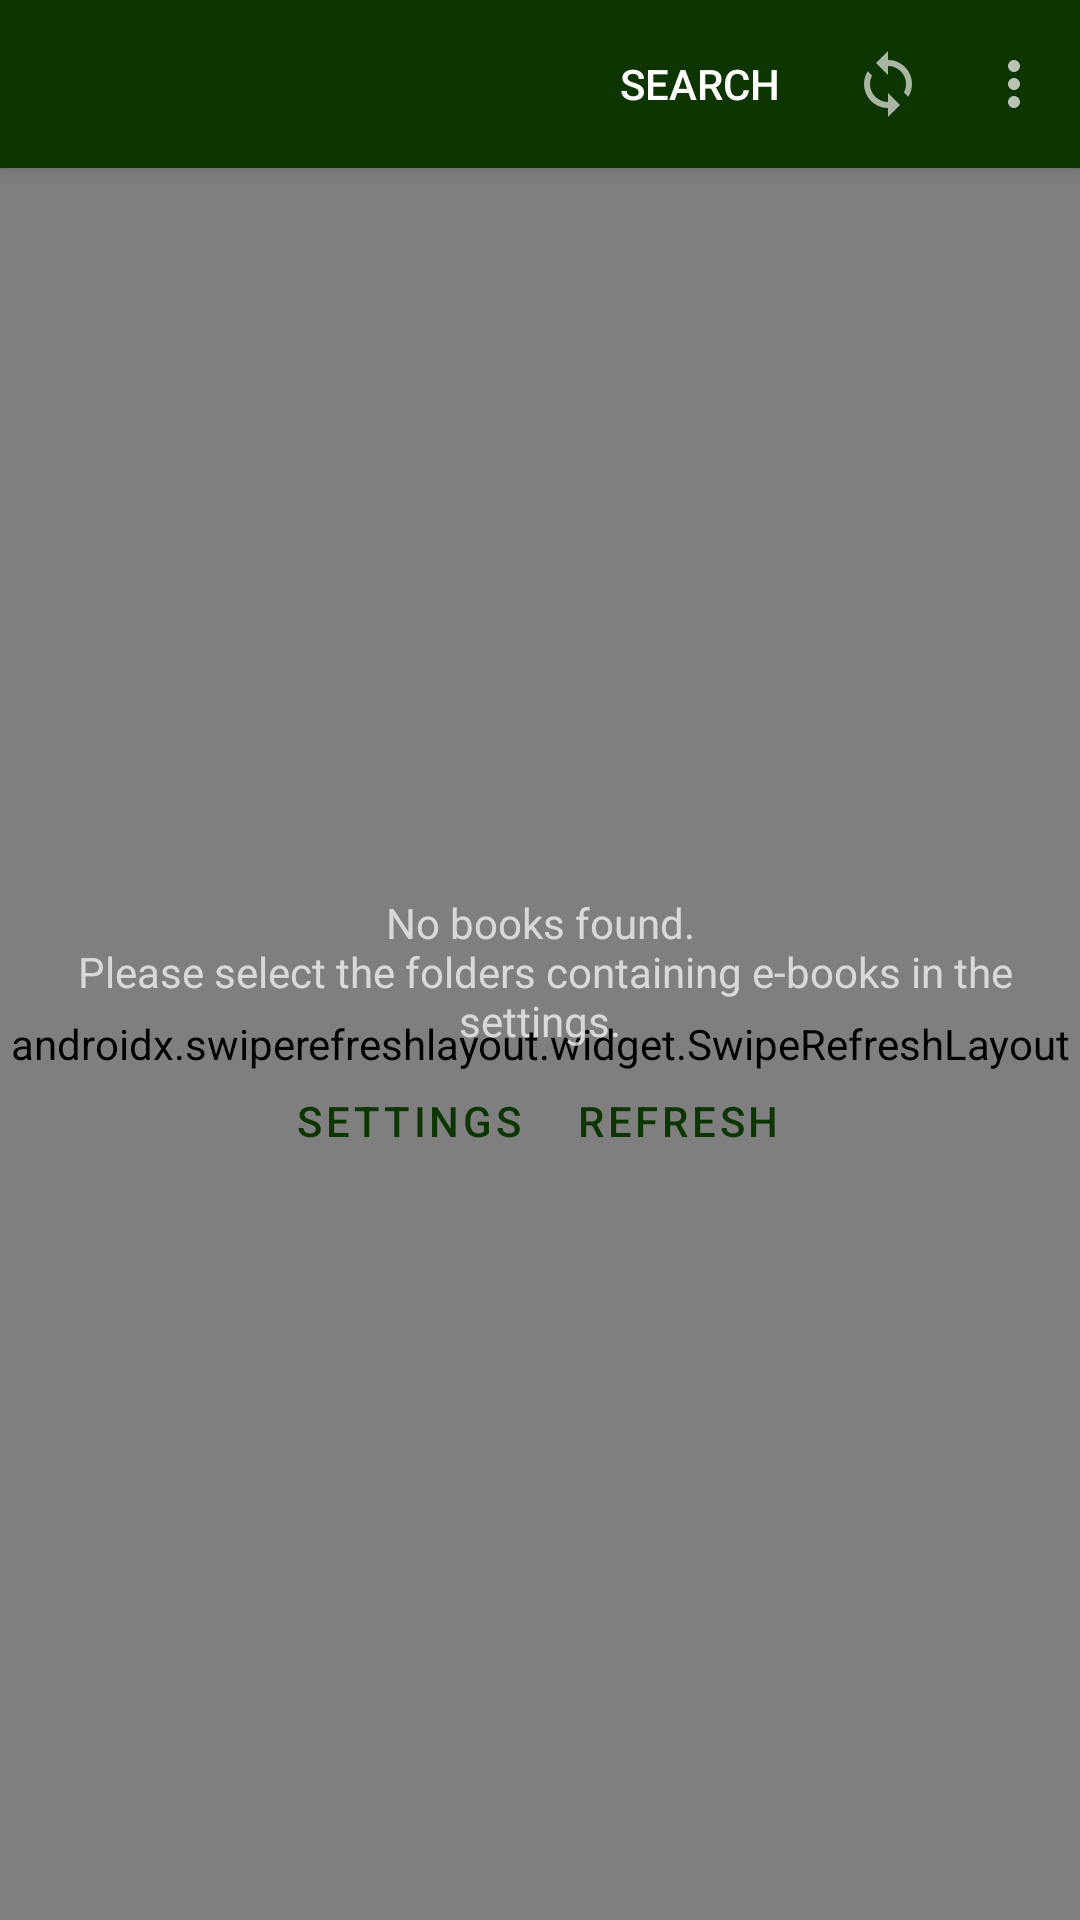

Here is an Android app screen rendered from its layout file. Give the layout XML and the strings, colors and styles it references.
<!-- AndroidManifest.xml: application theme AppTheme -->
<!-- res/layout/activity_main.xml -->
<?xml version="1.0" encoding="utf-8"?>
<RelativeLayout
        xmlns:android="http://schemas.android.com/apk/res/android"
        xmlns:tools="http://schemas.android.com/tools"
        xmlns:app="http://schemas.android.com/apk/res-auto"
        tools:context=".MainActivity"
        android:orientation="vertical"
        android:layout_width="match_parent"
        android:layout_height="match_parent">
    <androidx.appcompat.widget.Toolbar
            android:id="@+id/toolbar"
            android:layout_width="match_parent"
            android:layout_height="?attr/actionBarSize"
            android:background="?attr/colorPrimary"
            android:elevation="4dp"
            tools:ignore="UnusedAttribute" app:menu="@menu/menu"/>
    <androidx.swiperefreshlayout.widget.SwipeRefreshLayout
            android:layout_width="match_parent"
            android:layout_height="match_parent"
            android:id="@+id/refresh"
            android:layout_below="@+id/toolbar">
        <androidx.recyclerview.widget.RecyclerView
                android:layout_width="match_parent"
                android:layout_height="match_parent"
                android:id="@+id/list"
                tools:listitem="@layout/list_epub"

                android:clipToPadding="false"
                android:paddingStart="?attr/listPreferredItemPaddingLeft"
                android:paddingEnd="?attr/listPreferredItemPaddingRight"
                android:paddingTop="?attr/listPreferredItemPaddingStart"

                app:layoutManager="androidx.recyclerview.widget.LinearLayoutManager"
                android:visibility="gone">
        </androidx.recyclerview.widget.RecyclerView>
    </androidx.swiperefreshlayout.widget.SwipeRefreshLayout>
    <LinearLayout
            android:orientation="vertical"
            android:layout_width="match_parent"
            android:layout_height="match_parent" android:id="@+id/listClear"
            android:gravity="center" android:layout_below="@+id/toolbar">
        <TextView
                android:text="@string/list_clear_msg"
                android:layout_width="match_parent"
                android:layout_height="wrap_content"
                android:id="@+id/textView3" android:gravity="center"/>
        <LinearLayout
                android:orientation="horizontal"
                android:layout_width="match_parent"
                android:layout_height="wrap_content" android:gravity="center"
                style="?android:attr/buttonBarStyle">
            <Button
                    android:text="@string/title_activity_settings_main"
                    android:layout_width="wrap_content"
                    android:layout_height="wrap_content" android:id="@+id/listClearSetting"
                    android:onClick="startSettings"
                    style="?android:attr/buttonBarButtonStyle"/>
            <Button
                    android:text="@string/action_refresh"
                    android:layout_width="wrap_content"
                    android:layout_height="wrap_content" android:id="@+id/listClearRefresh"
                    android:onClick="onRefresh"
                    style="?android:attr/buttonBarButtonStyle"/>
        </LinearLayout>
    </LinearLayout>
    <ProgressBar
            style="@style/Widget.AppCompat.ProgressBar.Horizontal"
            android:layout_width="match_parent"
            android:layout_height="wrap_content"
            android:id="@+id/progressBar" android:visibility="gone"
            android:layout_below="@+id/toolbar" android:layout_marginTop="-6dp"/>
</RelativeLayout>
<!-- res/layout/list_epub.xml (included above) -->
<?xml version="1.0" encoding="utf-8"?>
<com.google.android.material.card.MaterialCardView
        xmlns:android="http://schemas.android.com/apk/res/android"
        xmlns:app="http://schemas.android.com/apk/res-auto"
        xmlns:tools="http://schemas.android.com/tools"
        android:id="@+id/book_card"
        android:layout_width="match_parent"
        android:layout_height="wrap_content"

        android:clickable="true"
        android:focusable="true"
        android:layout_marginBottom="?attr/listPreferredItemPaddingEnd"
        app:cardCornerRadius="5dp"
        app:cardElevation="0dp"
        app:cardUseCompatPadding="true"

>
    <androidx.constraintlayout.widget.ConstraintLayout
            android:layout_width="match_parent"
            android:layout_height="wrap_content">
        <LinearLayout
                android:layout_width="match_parent"
                android:layout_height="wrap_content" android:orientation="vertical"
                app:layout_constraintTop_toTopOf="parent" app:layout_constraintEnd_toEndOf="parent"
                app:layout_constraintStart_toStartOf="parent" app:layout_constraintBottom_toBottomOf="parent"
                android:id="@+id/linearLayout"
                app:layout_constraintHorizontal_bias="1.0"
                app:layout_constraintVertical_bias="1.0"
                android:padding="16dp"
        >


            <TextView
                    android:layout_width="match_parent"
                    android:layout_height="wrap_content" android:id="@+id/listTitle" tools:text="Title of the EBook"
                    android:gravity="center_horizontal" android:textAppearance="@style/TextAppearance.AppCompat.Large"
                    android:textColor="@color/colorBookTitle"/>
            <TextView
                    android:layout_width="match_parent"
                    android:layout_height="wrap_content" android:id="@+id/listAuthor" tools:text="by Author"
                    android:text="@string/list_author"/>
            <TextView
                    android:layout_width="match_parent"
                    android:layout_height="wrap_content" android:id="@+id/listDescription"
                    tools:text="Description of the EBook Lorem ipsum dolor sit amet, consectetur adipiscing elit, sed do eiusmod tempor incididunt ut labore et dolore magna aliqua. Ut enim ad minim veniam, quis nostrud exercitation ullamco laboris nisi ut aliquip ex ea commodo consequat. Duis aute irure dolor in reprehenderit in voluptate velit esse cillum dolore eu fugiat nulla pariatur. Excepteur sint occaecat cupidatat non proident, sunt in culpa qui officia deserunt mollit anim id est laborum."/>
            <TextView
                    android:layout_width="match_parent"
                    android:layout_height="wrap_content" android:id="@+id/listSubjects"
                    tools:text="Genres, Details, similar Things" android:textColor="@color/colorBookSubjects"/>
        </LinearLayout>
        <TextView
                android:layout_width="wrap_content"
                android:layout_height="wrap_content" android:id="@+id/listSize"
                app:layout_constraintEnd_toEndOf="parent"
                app:layout_constraintBottom_toBottomOf="@+id/linearLayout" android:layout_marginRight="8dp"
                android:layout_marginEnd="8dp" android:layout_marginBottom="8dp" tools:text="16 KB"/>
    </androidx.constraintlayout.widget.ConstraintLayout>
</com.google.android.material.card.MaterialCardView>
<!-- resources referenced by this layout -->
<resources>
  <color name="colorBookSubjects">#0C7700</color>
  <color name="colorBookTitle">#BCFFA0</color>
  <string name="action_refresh">Refresh</string>
  <string name="list_author">by %s</string>
  <string name="list_clear_msg">
          No books found.\n
          Please select the folders containing e-books in the settings.
      </string>
  <string name="title_activity_settings_main">Settings</string>
  <style name="AppTheme" parent="Theme.MaterialComponents.NoActionBar">
          
          <item name="colorPrimary">@color/colorPrimary</item>
          <item name="colorPrimaryDark">@color/colorPrimaryDark</item>
          <item name="colorAccent">@color/colorAccent</item>
      </style>
  <color name="colorPrimary">#0E3500</color>
  <color name="colorPrimaryDark">#0D1900</color>
  <color name="colorAccent">#D81B60</color>
</resources>
